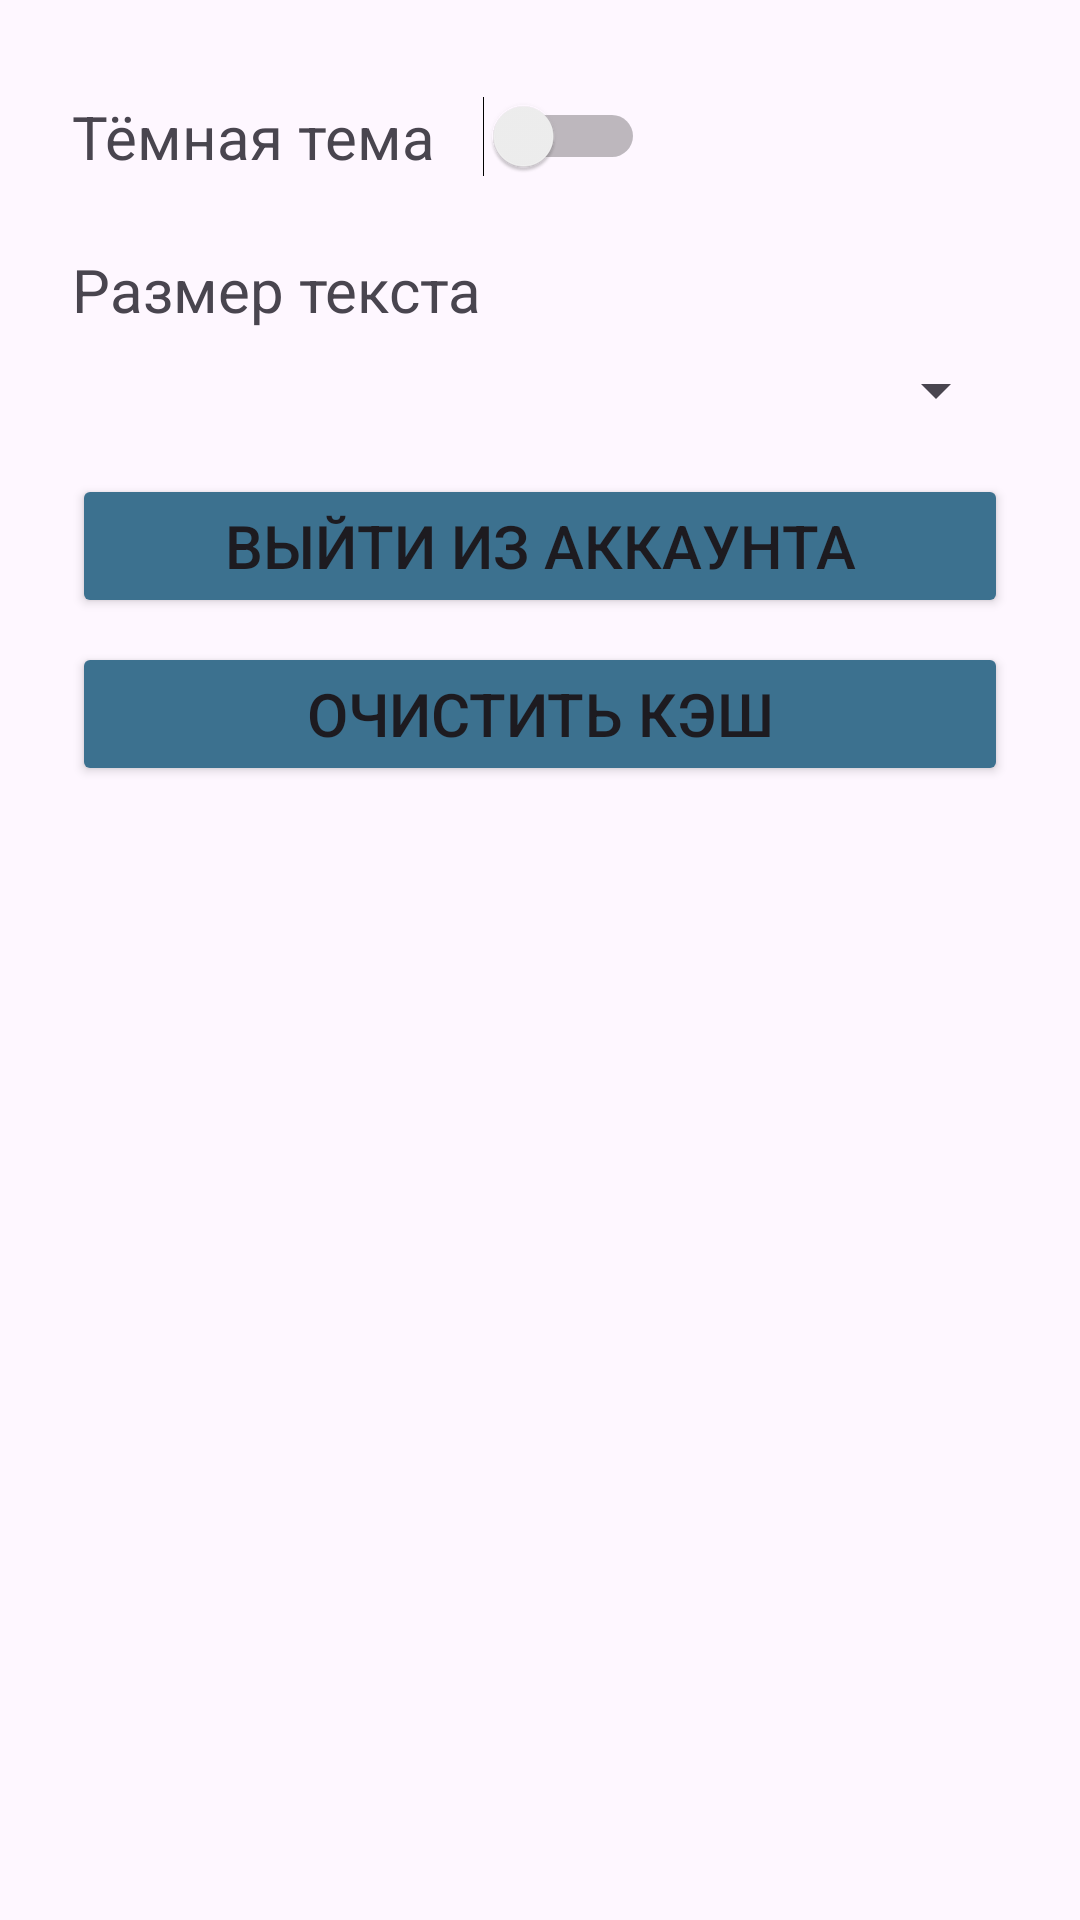

Write the Android layout XML for this screen, with the resource values it uses.
<!-- AndroidManifest.xml: application theme Theme.Test_2 -->
<!-- res/layout/fragment_settings.xml -->
<ScrollView xmlns:android="http://schemas.android.com/apk/res/android"
    android:layout_width="match_parent"
    android:layout_height="match_parent"
    android:padding="16dp">

    <LinearLayout
        android:layout_width="match_parent"
        android:layout_height="wrap_content"
        android:orientation="vertical"
        android:padding="8dp">

        
        <LinearLayout
            android:layout_width="match_parent"
            android:layout_height="wrap_content"
            android:orientation="horizontal"
            android:gravity="center_vertical"
            android:paddingVertical="8dp">

            <TextView
                android:layout_width="wrap_content"
                android:layout_height="wrap_content"
                android:text="Тёмная тема"
                android:textSize="20dp"
                android:layout_marginEnd="16dp" />

            <Switch
                android:id="@+id/themeSwitch"
                android:layout_width="wrap_content"
                android:layout_height="wrap_content" />
        </LinearLayout>

        
        <TextView
            android:layout_width="match_parent"
            android:layout_height="wrap_content"
            android:text="Размер текста"
            android:textSize="20dp"
            android:layout_marginTop="16dp" />

        <Spinner
            android:id="@+id/fontSizeSpinner"
            android:layout_width="match_parent"
            android:layout_height="wrap_content"
            android:textSize="20dp"
            android:layout_marginTop="8dp" />

        
        <Button
            android:id="@+id/logoutButton"
            android:layout_width="match_parent"
            android:layout_height="wrap_content"
            android:text="Выйти из аккаунта"
            android:backgroundTint="@color/aquamarine"
            android:textSize="20dp"
            android:layout_marginTop="16dp" />

        
        <Button
            android:id="@+id/clearCacheButton"
            android:layout_width="match_parent"
            android:layout_height="wrap_content"
            android:text="Очистить кэш"
            android:backgroundTint="@color/aquamarine"
            android:textSize="20dp"
            android:layout_marginTop="8dp" />

        
        <TextView
            android:id="@+id/aboutTextView"
            android:layout_width="match_parent"
            android:layout_height="wrap_content"
            android:textSize="20dp"
            android:layout_marginTop="16dp" />

    </LinearLayout>
</ScrollView>
<!-- resources referenced by this layout -->
<resources>
  <color name="aquamarine">#3C718F</color>
  <style name="Theme.Test_2" parent="Base.Theme.Test_2" />
  <style name="Base.Theme.Test_2" parent="Theme.Material3.DayNight.NoActionBar">
          
          
      </style>
</resources>
